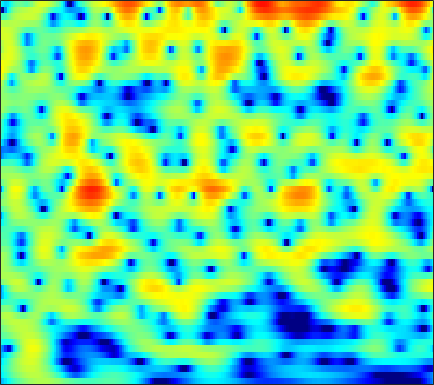

Values plotted in this chart, from the file beside it:
-8.1879, -7.3264, -6.2328, -5.2011, -4.4699, -3.563, -2.7233, -2.1314, -1.4283, -0.78629, -0.21575, 0.16338, 0.60633, 0.98027, 1.2206, 1.4811, 1.6744, 1.7739, 1.8511, 1.8684, 1.8215, 1.7478, 1.5988, 1.3994
-5.73, -4.942, -3.939, -2.999, -2.337, -1.513, -0.7589, -0.2411, 0.3801, 0.9224, 1.38, 1.669, 1.977, 2.198, 2.305, 2.369, 2.341, 2.26, 2.071, 1.784, 1.399, 1.046, 0.4869, -0.1736
-5.078, -4.219, -3.132, -2.122, -1.417, -0.5529, 0.227, 0.7527, 1.365, 1.878, 2.287, 2.524, 2.74, 2.844, 2.842, 2.739, 2.509, 2.253, 1.799, 1.215, 0.4918, -0.1362, -1.091, -2.181
-6.29, -5.195, -3.826, -2.573, -1.699, -0.6434, 0.3033, 0.9376, 1.679, 2.292, 2.788, 3.064, 3.312, 3.414, 3.391, 3.22, 2.884, 2.513, 1.869, 1.034, -0.002973, -0.9266, -2.362, -4.057
-8.129, -7.145, -5.914, -4.711, -3.787, -2.548, -1.318, -0.4214, 0.6891, 1.662, 2.477, 2.971, 3.459, 3.756, 3.84, 3.774, 3.498, 3.155, 2.507, 1.65, 0.5735, -0.3707, -1.812, -3.446
-8.91, -10.25, -13.2, -17.51, -16.8, -10.9, -6.41, -3.931, -1.37, 0.5608, 2.024, 2.87, 3.704, 4.228, 4.439, 4.492, 4.29, 3.988, 3.374, 2.523, 1.446, 0.4952, -0.9743, -2.668
-4.052, -4.319, -4.594, -4.573, -4.247, -3.369, -2.148, -1.137, 0.1723, 1.34, 2.298, 2.873, 3.435, 3.768, 3.878, 3.83, 3.571, 3.241, 2.617, 1.785, 0.7528, -0.1702, -1.593, -3.262
-1.724, -1.405, -0.9741, -0.5342, -0.1865, 0.2941, 0.7934, 1.169, 1.65, 2.073, 2.418, 2.605, 2.747, 2.758, 2.672, 2.435, 2.054, 1.675, 1.045, 0.2916, -0.5863, -1.318, -2.366, -3.496
-0.9155, -0.3616, 0.2754, 0.8058, 1.149, 1.54, 1.866, 2.077, 2.292, 2.434, 2.496, 2.492, 2.398, 2.203, 1.976, 1.569, 1.02, 0.5207, -0.2436, -1.119, -2.051, -2.769, -3.676, -4.491
0.3443, 0.8818, 1.448, 1.857, 2.077, 2.272, 2.377, 2.402, 2.392, 2.346, 2.282, 2.223, 2.104, 1.921, 1.707, 1.292, 0.6725, 0.04707, -1.066, -2.534, -4.442, -6.185, -8.73, -10.59
1.409, 1.773, 2.072, 2.159, 2.08, 1.781, 1.262, 0.7707, 0.06065, -0.5116, -0.7181, -0.5846, -0.1145, 0.4597, 0.8259, 1.148, 1.167, 0.9707, 0.3728, -0.6423, -2.107, -3.491, -5.495, -6.817
-0.4836, -0.1676, 0.02746, -0.05185, -0.3447, -1.122, -2.443, -3.953, -7.072, -13.01, -30.27, -13.98, -7.244, -3.739, -2.012, -0.4241, 0.583, 1.052, 1.393, 1.492, 1.427, 1.329, 1.207, 1.185
-4, -3.477, -2.909, -2.529, -2.405, -2.45, -2.761, -3.138, -3.776, -4.306, -4.376, -4.038, -3.187, -2.145, -1.366, -0.4514, 0.2913, 0.7297, 1.192, 1.52, 1.761, 1.891, 2.017, 2.092
-8.669, -7.104, -5.156, -3.588, -2.666, -1.752, -1.137, -0.8367, -0.5812, -0.4098, -0.3018, -0.227, -0.1214, 0.006463, 0.1153, 0.265, 0.4309, 0.582, 0.8276, 1.1, 1.362, 1.544, 1.73, 1.818
-9.104, -6.351, -3.549, -1.53, -0.3864, 0.7435, 1.482, 1.847, 2.117, 2.156, 1.988, 1.729, 1.233, 0.5648, -0.04576, -0.9038, -1.602, -1.886, -1.746, -1.097, -0.213, 0.4187, 1.083, 1.476
-0.2021, 0.2545, 0.9505, 1.633, 2.075, 2.527, 2.812, 2.904, 2.852, 2.58, 2.077, 1.526, 0.4781, -1.037, -2.605, -5.641, -11.03, -20.54, -15.53, -7.626, -3.809, -1.985, -0.3545, 0.5981
1.585, 1.61, 1.654, 1.675, 1.66, 1.587, 1.461, 1.316, 1.044, 0.6928, 0.2457, -0.1771, -0.859, -1.681, -2.387, -3.387, -4.235, -4.559, -4.346, -3.482, -2.349, -1.523, -0.5893, 0.09979
1.604, 1.409, 1.1, 0.7205, 0.3898, -0.08582, -0.604, -0.984, -1.437, -1.774, -1.98, -2.05, -2.034, -1.95, -1.858, -1.713, -1.504, -1.309, -0.9818, -0.5879, -0.1794, 0.1115, 0.46, 0.7359
1.644, 1.328, 0.7583, 0.001729, -0.6997, -1.84, -3.2, -4.31, -5.696, -6.526, -6.362, -5.611, -4.269, -2.923, -2.005, -0.9312, -0.05743, 0.478, 1.058, 1.477, 1.746, 1.851, 1.854, 1.725
1.556, 1.364, 0.8387, -0.02988, -0.9445, -2.595, -4.864, -7.216, -12, -21.74, -16.22, -10.61, -6.147, -3.203, -1.52, 0.2468, 1.58, 2.356, 3.101, 3.544, 3.695, 3.605, 3.206, 2.447
-0.1657, 0.005437, -0.1722, -0.7703, -1.486, -2.712, -4.186, -5.352, -6.651, -7.282, -6.937, -6.008, -4.276, -2.366, -0.9909, 0.6582, 2.018, 2.839, 3.642, 4.112, 4.24, 4.095, 3.565, 2.583
-1.649, -1.453, -1.571, -2.126, -2.812, -4.154, -6.018, -7.767, -10.67, -13.35, -12.52, -10.01, -6.67, -3.862, -2.129, -0.2541, 1.22, 2.09, 2.961, 3.512, 3.763, 3.768, 3.524, 3.028
-1.775, -1.752, -1.916, -2.344, -2.86, -3.889, -5.32, -6.724, -8.936, -10.7, -10.14, -8.284, -5.599, -3.273, -1.833, -0.2664, 0.9708, 1.692, 2.428, 2.939, 3.228, 3.313, 3.268, 3.052
-2.53, -2.372, -2.173, -2.044, -2.04, -2.126, -2.341, -2.532, -2.738, -2.776, -2.515, -2.152, -1.503, -0.7637, -0.2179, 0.4641, 1.041, 1.401, 1.789, 2.076, 2.273, 2.355, 2.38, 2.288
-5.487, -4.455, -3.127, -2.029, -1.374, -0.7098, -0.2639, -0.01692, 0.2132, 0.3606, 0.4676, 0.5302, 0.5999, 0.6321, 0.6235, 0.5703, 0.4801, 0.4209, 0.3719, 0.3812, 0.4983, 0.6465, 0.8706, 1.088
-8.85, -5.79, -3.086, -1.254, -0.2403, 0.7359, 1.409, 1.746, 1.992, 2.061, 1.943, 1.754, 1.354, 0.7915, 0.264, -0.5971, -1.599, -2.42, -3.446, -4.05, -3.921, -3.341, -2.208, -1.022
-2.247, -1.498, -0.4032, 0.6043, 1.242, 1.921, 2.376, 2.551, 2.588, 2.395, 1.984, 1.521, 0.702, -0.3548, -1.327, -2.897, -4.956, -7.048, -11.25, -20.3, -19.21, -11.92, -6.94, -3.885
0.2073, 0.4803, 1.014, 1.629, 2.059, 2.516, 2.767, 2.8, 2.615, 2.129, 1.359, 0.5877, -0.6334, -2.053, -3.176, -4.657, -6.067, -7.001, -8.042, -8.502, -7.98, -6.982, -5.265, -3.59
-1.33, -0.5641, 0.7589, 2.027, 2.801, 3.532, 3.904, 3.955, 3.676, 2.991, 1.851, 0.6678, -1.425, -4.199, -6.624, -9.543, -9.764, -8.361, -6.453, -4.944, -3.787, -3.079, -2.353, -1.864
-10.23, -4.554, -0.5, 1.9, 3.107, 4.165, 4.708, 4.825, 4.606, 3.992, 2.934, 1.839, -0.1751, -2.853, -5.379, -8.506, -8.274, -6.288, -3.885, -2.21, -1.176, -0.7487, -0.6338, -1.06
-0.8589, -0.329, 0.6325, 1.583, 2.173, 2.743, 3.058, 3.109, 2.974, 2.598, 2.029, 1.469, 0.6413, -0.2121, -0.7738, -1.285, -1.409, -1.289, -0.957, -0.6222, -0.4237, -0.4477, -0.7615, -1.473
1.043, 1.062, 1.19, 1.362, 1.477, 1.562, 1.55, 1.47, 1.27, 0.9768, 0.6329, 0.3741, 0.0906, -0.1155, -0.1794, -0.1482, 0.002317, 0.152, 0.3728, 0.5503, 0.614, 0.5489, 0.2763, -0.237
0.3914, 0.3439, 0.335, 0.3206, 0.2882, 0.1624, -0.09022, -0.3517, -0.827, -1.382, -1.939, -2.248, -2.427, -2.215, -1.831, -1.117, -0.3198, 0.2727, 0.9721, 1.533, 1.918, 2.085, 2.119, 1.957
-3.456, -3.218, -2.913, -2.712, -2.663, -2.765, -3.104, -3.545, -4.443, -5.796, -7.718, -9.511, -11.45, -10.19, -7.894, -4.926, -2.58, -1.173, 0.2941, 1.389, 2.182, 2.621, 3.034, 3.26
-10.5, -8.973, -7.734, -7.077, -6.85, -6.747, -6.809, -7.018, -7.532, -8.513, -10.16, -11.89, -13.92, -12.28, -9.5, -6.134, -3.566, -2.056, -0.5115, 0.6402, 1.507, 2.014, 2.561, 3
-10.78, -10.29, -10.22, -10.68, -11.1, -11.34, -10.81, -10.01, -8.889, -7.926, -7.199, -6.652, -5.877, -4.861, -3.977, -2.723, -1.551, -0.8077, -0.005577, 0.5589, 0.9235, 1.101, 1.302, 1.612
-6.013, -7.184, -9.293, -12.66, -16.94, -38.79, -18.23, -12.98, -8.982, -6.355, -4.453, -3.321, -2.06, -1.023, -0.3477, 0.39, 0.9328, 1.16, 1.216, 0.9153, 0.1833, -0.66, -2.083, -3.207
-2.902, -4.057, -5.736, -7.434, -8.486, -9.169, -8.701, -7.695, -6.062, -4.383, -2.84, -1.839, -0.6921, 0.2211, 0.7638, 1.277, 1.538, 1.567, 1.3, 0.6231, -0.6058, -2.044, -5.019, -9.486
-2.387, -3.497, -5.032, -6.464, -7.347, -8.004, -7.904, -7.354, -6.189, -4.851, -3.538, -2.66, -1.652, -0.8707, -0.4422, -0.04945, 0.1396, 0.1742, 0.08388, -0.1291, -0.4253, -0.6692, -0.9047, -0.8204
-1.961, -3.34, -5.615, -8.632, -11.6, -15.9, -14.93, -11.75, -8.279, -5.816, -4.056, -3.087, -2.166, -1.599, -1.375, -1.278, -1.338, -1.438, -1.492, -1.377, -1.039, -0.6405, 0.03783, 0.8447
-0.1801, -1.284, -3.118, -5.403, -7.321, -9.344, -9.109, -7.652, -5.487, -3.741, -2.496, -1.86, -1.425, -1.412, -1.684, -2.438, -3.61, -4.679, -5.938, -6.035, -4.623, -3.109, -1.116, 0.6143
1.281, 0.8095, 0.0842, -0.6551, -1.143, -1.576, -1.672, -1.547, -1.194, -0.8006, -0.5108, -0.4157, -0.5309, -1.005, -1.655, -3.044, -5.286, -7.857, -13.64, -16.86, -9.371, -5.73, -2.47, -0.2324
1.153, 1.04, 0.8103, 0.5451, 0.3673, 0.1857, 0.09335, 0.08383, 0.1122, 0.1611, 0.1675, 0.09703, -0.1052, -0.4863, -0.9064, -1.633, -2.504, -3.161, -3.793, -3.83, -3.181, -2.401, -1.258, -0.2016
0.7293, 0.6264, 0.3964, 0.1376, -0.03048, -0.1783, -0.2193, -0.1769, -0.06274, 0.08046, 0.2101, 0.272, 0.2809, 0.207, 0.1013, -0.09198, -0.3132, -0.4619, -0.5948, -0.6183, -0.5121, -0.3749, -0.1555, 0.06006
0.974, 0.4522, -0.3811, -1.22, -1.73, -2.053, -1.906, -1.569, -0.9601, -0.3549, 0.1577, 0.478, 0.7862, 0.9878, 1.083, 1.144, 1.157, 1.143, 1.097, 1.017, 0.8894, 0.7563, 0.5175, 0.2009
2.383, 1.089, -1.234, -4.473, -7.416, -9.404, -6.67, -4.341, -2.046, -0.5161, 0.4712, 0.9591, 1.41, 1.705, 1.87, 2.06, 2.226, 2.318, 2.375, 2.318, 2.089, 1.787, 1.176, 0.2843
4.716, 3.421, 1.184, -1.669, -3.959, -5.46, -3.99, -2.412, -0.7975, 0.1581, 0.582, 0.6088, 0.4551, 0.2765, 0.2666, 0.5295, 1.036, 1.467, 1.961, 2.238, 2.226, 1.98, 1.288, 0.1023
5.41, 4.774, 3.825, 2.858, 2.205, 1.536, 1.102, 0.8696, 0.4994, -0.1451, -1.232, -2.416, -4.712, -7.712, -9.337, -8.006, -5.007, -3.154, -1.415, -0.3792, 0.09733, 0.1316, -0.1896, -0.8582
4.552, 4.452, 4.231, 3.904, 3.601, 3.109, 2.509, 1.973, 1.087, -0.09156, -1.647, -3.139, -5.747, -8.932, -10.68, -9.449, -6.545, -4.729, -3.037, -1.993, -1.558, -1.553, -1.893, -2.513
2.744, 3.29, 3.773, 3.96, 3.926, 3.653, 3.16, 2.639, 1.781, 0.7716, -0.3595, -1.215, -2.227, -2.963, -3.247, -3.19, -2.779, -2.345, -1.836, -1.549, -1.645, -1.982, -2.915, -4.528
0.9232, 2.16, 3.197, 3.71, 3.799, 3.6, 3.063, 2.467, 1.446, 0.2747, -0.9491, -1.763, -2.538, -2.829, -2.713, -2.296, -1.733, -1.336, -0.922, -0.7846, -0.9059, -1.242, -2.056, -3.371
1.679, 2.483, 3.172, 3.463, 3.424, 3.045, 2.26, 1.41, -0.139, -2.271, -5.069, -7.625, -10.33, -9.255, -7.16, -4.731, -2.951, -2.011, -1.153, -0.6552, -0.4529, -0.4837, -0.6755, -0.9592
3.093, 3.256, 3.368, 3.291, 3.099, 2.6, 1.801, 0.9505, -0.5645, -2.667, -5.467, -8.048, -10.81, -9.567, -7.329, -4.823, -3.101, -2.207, -1.411, -0.9301, -0.7504, -0.7166, -0.7654, -0.8266
3.384, 3.258, 3.107, 2.929, 2.752, 2.422, 1.966, 1.511, 0.7576, -0.1179, -1.014, -1.591, -2.121, -2.197, -2.02, -1.625, -1.278, -1.102, -1.049, -1.25, -1.64, -2.007, -2.534, -2.968
2.222, 1.972, 1.823, 1.853, 1.915, 2.026, 2.071, 2.069, 1.982, 1.83, 1.619, 1.462, 1.301, 1.169, 1.069, 0.8998, 0.6511, 0.3513, -0.2789, -1.268, -2.619, -3.974, -6.154, -8.411
-2.145, -2.568, -2.118, -1.079, -0.2464, 0.7262, 1.48, 1.916, 2.349, 2.629, 2.797, 2.868, 2.93, 2.914, 2.862, 2.693, 2.381, 1.987, 1.196, 0.0397, -1.719, -3.535, -6.985, -12.29
-17.57, -20.97, -9.493, -5.336, -3.353, -1.494, -0.1403, 0.5762, 1.262, 1.688, 1.977, 2.139, 2.318, 2.561, 2.775, 3.041, 3.153, 3.111, 2.825, 2.238, 1.293, 0.396, -0.9901, -2.332
-4.676, -6.001, -6.657, -6.198, -5.284, -3.76, -2.347, -1.545, -0.9498, -0.8644, -1.235, -1.601, -1.78, -1.087, -0.1302, 1.305, 2.524, 3.207, 3.754, 3.881, 3.721, 3.395, 2.772, 1.978
